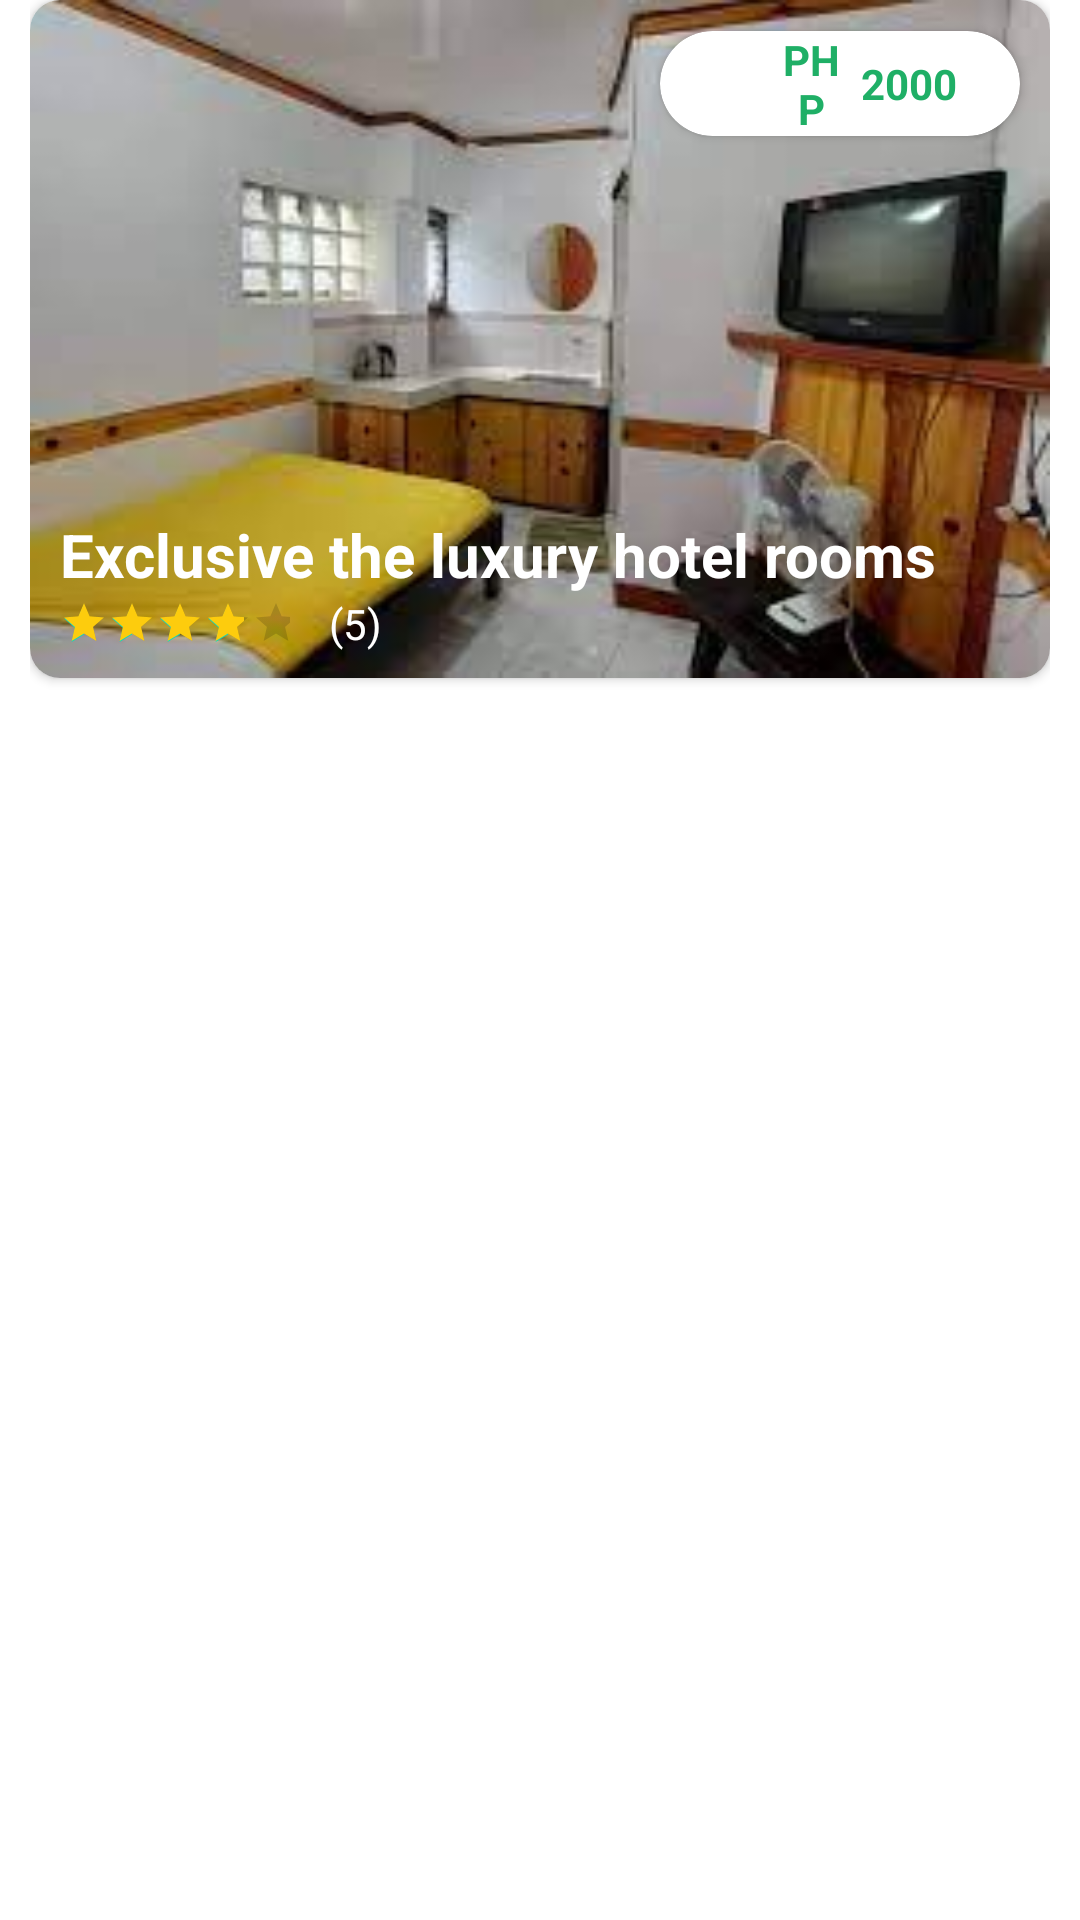

Reconstruct the res/layout file that produces this screen, plus the resources it refers to.
<!-- AndroidManifest.xml: application theme Theme.Transire -->
<!-- res/layout/room_card.xml -->
<?xml version="1.0" encoding="utf-8"?>
<LinearLayout xmlns:android="http://schemas.android.com/apk/res/android"
    xmlns:app="http://schemas.android.com/apk/res-auto"
    android:id="@+id/ll_room_card"
    android:layout_width="match_parent"
    android:layout_height="226dp"
    android:layout_marginBottom="6dp"
    android:paddingHorizontal="10dp"
    android:orientation="vertical">


    <androidx.cardview.widget.CardView
        android:id="@+id/cv_room_card"
        android:layout_width="match_parent"
        android:layout_height="226dp"
        app:cardCornerRadius="10dp"
        >
        <LinearLayout
            android:layout_width="match_parent"
            android:layout_height="match_parent"
            android:orientation="vertical">
            <View
                android:id="@+id/view_room_card_img"
                android:layout_width="match_parent"
                android:layout_height="match_parent"
                android:background="@drawable/carousel1"
                />

            <androidx.cardview.widget.CardView
                android:layout_marginTop="-216dp"
                android:layout_gravity="right"
                android:layout_marginRight="10dp"
                app:cardCornerRadius="60dp"
                android:background="@color/white"
                android:layout_width="120dp"
                android:layout_height="35dp" >

                <LinearLayout

                    android:weightSum="12"
                    android:gravity="center"
                    android:layout_width="match_parent"
                    android:layout_height="match_parent"
                    android:orientation="horizontal">

                    <View
                        android:layout_width="18dp"
                        android:layout_height="20dp"
                        android:background="@drawable/ic_tag"
                        android:layout_marginRight="4dp"/>

                    <TextView
                        android:textStyle="bold"
                        android:textColor="@color/card_gallery"
                        android:textAlignment="center"
                        android:layout_width="0dp"
                        android:layout_height="wrap_content"
                        android:layout_weight="3"
                        android:text="PHP" />

                    <TextView
                        android:id="@+id/tv_room_price"
                        android:textStyle="bold"
                        android:textColor="@color/card_gallery"
                        android:textAlignment="center"
                        android:layout_width="0dp"
                        android:layout_height="wrap_content"
                        android:layout_weight="5"
                        android:text="2000" />
                </LinearLayout>
            </androidx.cardview.widget.CardView>

            <LinearLayout
                android:layout_marginTop="126dp"
                android:paddingHorizontal="10dp"
                android:layout_width="match_parent"
                android:layout_height="50dp"
                android:orientation="vertical">

                <TextView
                    android:id="@+id/tv_room_name"
                    android:textStyle="bold"
                    android:textColor="@color/white"
                    android:textSize="20sp"
                    android:layout_width="wrap_content"
                    android:layout_height="wrap_content"
                    android:text="@string/sample_room_name" />

                <LinearLayout
                    android:layout_width="120dp"
                    android:layout_height="wrap_content"
                    android:gravity="center"
                    android:weightSum="12"
                    android:orientation="horizontal">

                    <RatingBar
                        android:id="@+id/rb_room_rating"
                        style="?android:attr/ratingBarStyleSmall"
                        android:layout_width="0dp"
                        android:layout_height="wrap_content"
                        android:layout_weight="9"
                        android:max="5"
                        android:numStars="5"
                        android:progressTint="@color/rating_yellow"
                        android:rating="4"
                        android:stepSize="1" />

                    <TextView
                        android:textAlignment="center"
                        android:id="@+id/tv_rating_count"
                        android:textColor="@color/white"
                        android:layout_width="wrap_content"
                        android:layout_height="wrap_content"
                        android:layout_weight="3"
                        android:text="(5)" />
                </LinearLayout>
            </LinearLayout>


        </LinearLayout>
    </androidx.cardview.widget.CardView>



</LinearLayout>
<!-- resources referenced by this layout -->
<resources>
  <color name="card_gallery">#1FAF66</color>
  <color name="rating_yellow">#FDCC0D</color>
  <color name="white">#FFFFFFFF</color>
  <!-- drawable carousel1: jpg bitmap (drawable-v24, 7191 bytes) -->
  <string name="sample_room_name">Exclusive the luxury hotel rooms</string>
  <style name="Theme.Transire" parent="Theme.MaterialComponents.DayNight.NoActionBar">
          
          <item name="colorPrimary">@color/purple_500</item>
          <item name="colorPrimaryVariant">@color/purple_700</item>
          <item name="colorOnPrimary">@color/white</item>
          
          <item name="colorSecondary">@color/teal_200</item>
          <item name="colorSecondaryVariant">@color/teal_700</item>
          <item name="colorOnSecondary">@color/black</item>
          
          <item name="android:statusBarColor">?attr/colorPrimaryVariant</item>
          
      </style>
  <color name="purple_500">#FF6200EE</color>
  <color name="purple_700">#FF3700B3</color>
  <color name="teal_200">#FF03DAC5</color>
  <color name="teal_700">#FF018786</color>
  <color name="black">#FF000000</color>
</resources>
